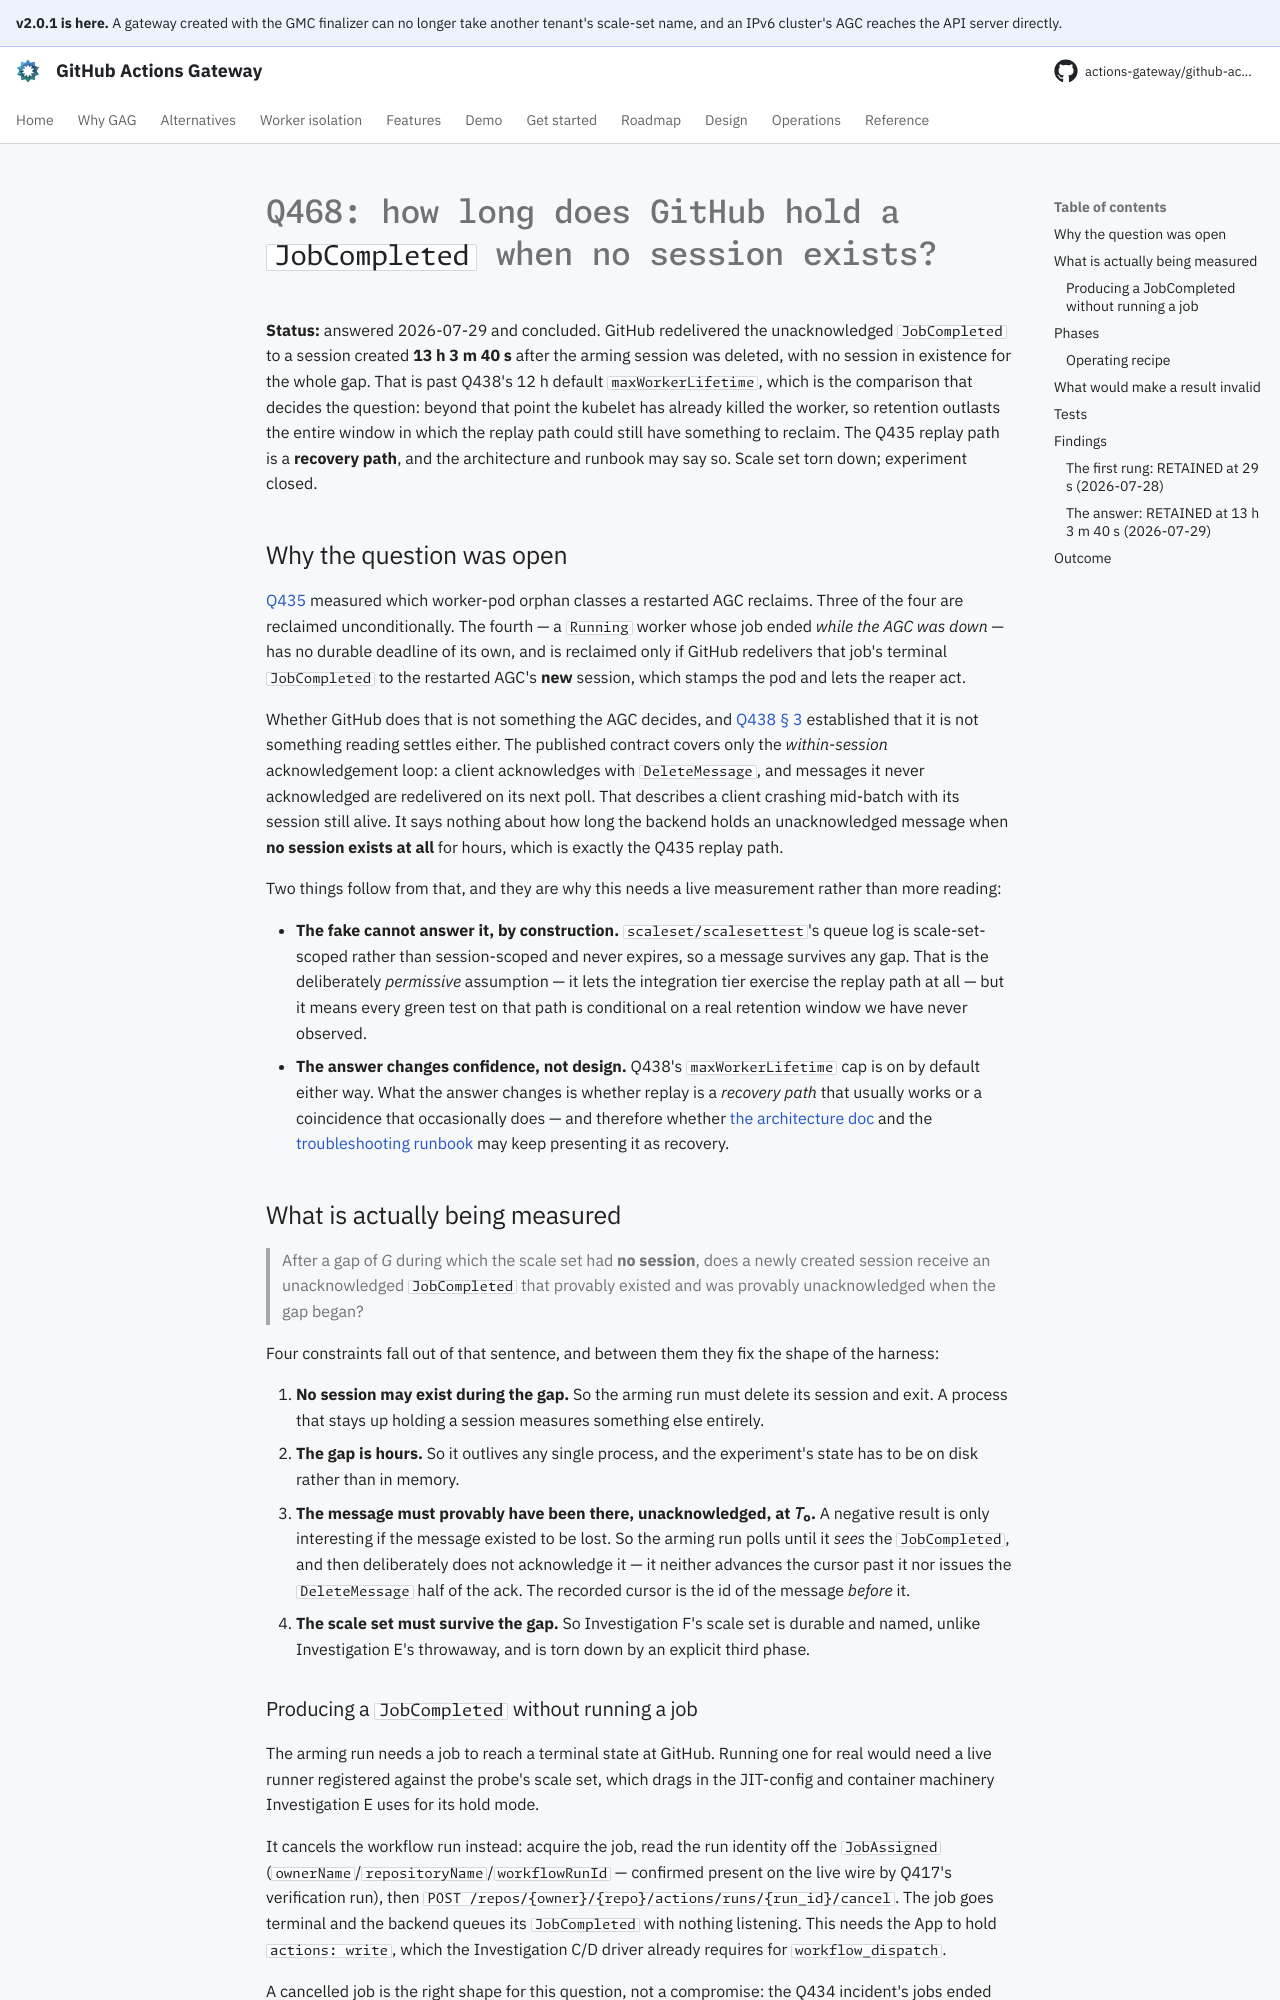

repository: actions-gateway/github-actions-gateway · page: dev/plan/archive/q468-jobcompleted-retention/index.html · generator: mkdocs

# Q468: how long does GitHub hold a `JobCompleted` when no session exists?

**Status:** answered 2026-07-29 and concluded.
GitHub redelivered the unacknowledged `JobCompleted` to a session created **13 h 3 m 40 s** after the arming session was deleted, with no session in existence for the whole gap.
That is past Q438's 12 h default `maxWorkerLifetime`, which is the comparison that decides the question: beyond that point the kubelet has already killed the worker, so retention outlasts the entire window in which the replay path could still have something to reclaim.
The Q435 replay path is a **recovery path**, and the architecture and runbook may say so.
Scale set torn down; experiment closed.

## Why the question was open

[Q435](q435-restart-orphan-reclaim.md) measured which worker-pod orphan classes a restarted AGC reclaims.
Three of the four are reclaimed unconditionally.
The fourth — a `Running` worker whose job ended *while the AGC was down* — has no durable deadline of its own, and is reclaimed only if GitHub redelivers that job's terminal `JobCompleted` to the restarted AGC's **new** session, which stamps the pod and lets the reaper act.

Whether GitHub does that is not something the AGC decides, and [Q438 § 3](q438-worker-lifetime-deadline.md#3-message-retention--redelivery-undocumented-and-this-is-the-honest-answer) established that it is not something reading settles either.
The published contract covers only the *within-session* acknowledgement loop: a client acknowledges with `DeleteMessage`, and messages it never acknowledged are redelivered on its next poll.
That describes a client crashing mid-batch with its session still alive.
It says nothing about how long the backend holds an unacknowledged message when **no session exists at all** for hours, which is exactly the Q435 replay path.

Two things follow from that, and they are why this needs a live measurement rather than more reading:

- **The fake cannot answer it, by construction.** `scaleset/scalesettest`'s queue log is scale-set-scoped rather than session-scoped and never expires, so a message survives any gap.
  That is the deliberately *permissive* assumption — it lets the integration tier exercise the replay path at all — but it means every green test on that path is conditional on a real retention window we have never observed.
- **The answer changes confidence, not design.** Q438's `maxWorkerLifetime` cap is on by default either way.
  What the answer changes is whether replay is a *recovery path* that usually works or a coincidence that occasionally does — and therefore whether [the architecture doc](../../design/02-architecture.md) and the [troubleshooting runbook](../../operations/troubleshooting.md) may keep presenting it as recovery.

## What is actually being measured

> After a gap of *G* during which the scale set had **no session**, does a newly created session receive an unacknowledged `JobCompleted` that provably existed and was provably unacknowledged when the gap began?

Four constraints fall out of that sentence, and between them they fix the shape of the harness:

1. **No session may exist during the gap.** So the arming run must delete its session and exit.
   A process that stays up holding a session measures something else entirely.
2. **The gap is hours.** So it outlives any single process, and the experiment's state has to be on disk rather than in memory.
3. **The message must provably have been there, unacknowledged, at *T*₀.** A negative result is only interesting if the message existed to be lost.
   So the arming run polls until it *sees* the `JobCompleted`, and then deliberately does not acknowledge it — it neither advances the cursor past it nor issues the `DeleteMessage` half of the ack.
   The recorded cursor is the id of the message *before* it.
4. **The scale set must survive the gap.** So Investigation F's scale set is durable and named, unlike Investigation E's throwaway, and is torn down by an explicit third phase.
